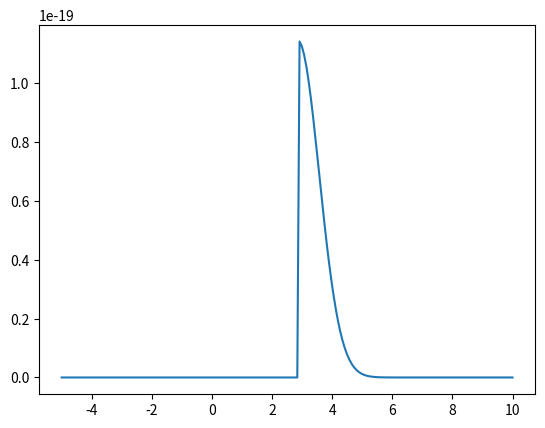

Recreate this plot in Python.
import numpy as np
import matplotlib.pyplot as plt

# Define a source time function (e.g., Gaussian pulse derivative)
def u_dot_func(t):
    slip = np.exp(-t**2)
    slip = np.where(t<0,0,slip)
    return slip

def fp(lambda_angle, delta, i_xi, phi, phi_s):
    """
    Calculate the P-wave radiation pattern based on the formula from Aki and Richards.
    
    Parameters:
        lambda_angle (float): Rake angle (λ) in radians.
        delta (float): Dip angle (δ) in radians.
        i_xi (float): Takeoff angle (iₓᵢ) in radians.
        phi (float): Azimuth angle (ϕ) in radians.
        phi_s (float): Strike angle (ϕₛ) in radians.
    
    Returns:
        float: The P-wave radiation pattern (F^P).
    """
    # Compute individual terms
    term1 = np.cos(lambda_angle) * np.sin(delta) * (np.sin(i_xi) ** 2) * np.sin(2 * (phi - phi_s))
    term2 = -np.cos(lambda_angle) * np.cos(delta) * np.sin(2 * i_xi) * np.cos(phi - phi_s)
    term3 = np.sin(lambda_angle) * np.sin(2 * delta) * (np.cos(i_xi) ** 2 - (np.sin(i_xi) ** 2) * (np.sin(phi - phi_s) ** 2))
    term4 = np.sin(lambda_angle) * np.cos(2 * delta) * np.sin(2 * i_xi) * np.sin(phi - phi_s)
    
    # Combine terms
    fp_value = term1 + term2 + term3 + term4
    
    return fp_value


def fsv(lambda_angle, delta, i_xi, phi, phi_s):
    """
    Calculate the vertical S-wave (SV) radiation pattern based on the given formula.
    
    Parameters:
        lambda_angle (float): Rake angle (λ) in radians.
        delta (float): Dip angle (δ) in radians.
        i_xi (float): Takeoff angle (iₓᵢ) in radians.
        phi (float): Azimuth angle (ϕ) in radians.
        phi_s (float): Strike angle (ϕₛ) in radians.
    
    Returns:
        float: The vertical S-wave (SV) radiation pattern (F^SV).
    """
    # Compute individual terms
    term1 = np.sin(lambda_angle) * np.cos(2 * delta) * np.cos(2 * i_xi) * np.sin(2 * (phi - phi_s))
    term2 = -np.cos(lambda_angle) * np.cos(delta) * np.cos(2 * i_xi) * np.cos(phi - phi_s)
    term3 = 0.5 * np.cos(lambda_angle) * np.sin(delta) * np.sin(2 * i_xi) * np.sin(2 * (phi - phi_s))
    term4 = -0.5 * np.sin(lambda_angle) * np.sin(2 * delta) * np.sin(2 * i_xi) * (1 + (np.sin(phi - phi_s) ** 2))
    
    # Combine terms
    fsv_value = term1 + term2 + term3 + term4
    
    return fsv_value

def fsh(lambda_angle, delta, i_xi, phi, phi_s):
    """
    Calculate the horizontal S-wave (SH) radiation pattern based on the given formula.
    
    Parameters:
        lambda_angle (float): Rake angle (λ) in radians.
        delta (float): Dip angle (δ) in radians.
        i_xi (float): Takeoff angle (iₓᵢ) in radians.
        phi (float): Azimuth angle (ϕ) in radians.
        phi_s (float): Strike angle (ϕₛ) in radians.
    
    Returns:
        float: The horizontal S-wave (SH) radiation pattern (F^SH).
    """
    # Compute individual terms
    term1 = np.cos(lambda_angle) * np.cos(delta) * np.cos(i_xi) * np.sin(phi - phi_s)
    term2 = -np.cos(lambda_angle) * np.sin(delta) * np.sin(i_xi) * np.cos(2 * (phi - phi_s))
    term3 = np.sin(lambda_angle) * np.cos(2 * delta) * np.cos(i_xi) * np.cos(phi - phi_s)
    term4 = -0.5 * np.sin(lambda_angle) * np.sin(2 * delta) * np.sin(i_xi) * np.sin(2 * (phi - phi_s))
    
    # Combine terms
    fsh_value = term1 + term2 + term3 + term4
    
    return fsh_value


def disp_p(x, t, lambda_angle, delta, i_xi, phi, phi_s, mu, A, rho, alpha, r, u_dot_func, l=1):
    """
    Calculate the far-field displacement for the P-wave.
    
    Parameters:
        x (float): Position coordinate.
        t (float): Time.
        lambda_angle (float): Rake angle (λ) in degrees.
        delta (float): Dip angle (δ) in degrees.
        i_xi (float): Takeoff angle (iₓᵢ) in degrees.
        phi (float): Azimuth angle (ϕ) in degrees.
        phi_s (float): Strike angle (ϕₛ) in degrees.
        mu (float): Shear modulus (Pa).
        A (float): Fault area (m²).
        rho (float): Density (kg/m³).
        alpha (float): P-wave speed (m/s).
        r (float): Epicentral distance from source to observation point (m).
        u_dot_func (function): Function for \( \dot{\overline{u}} \), the time-dependent source term.
    
    Returns:
        float: Far-field displacement \( u^p(x, t) \).
    """
    # Convert angles from degrees to radians
    lambda_angle_rad = np.deg2rad(lambda_angle)
    delta_rad = np.deg2rad(delta)
    i_xi_rad = np.deg2rad(i_xi)
    phi_rad = np.deg2rad(phi)
    phi_s_rad = np.deg2rad(phi_s)
    
    # Calculate F^P using the fp() function
    F_P = fp(lambda_angle_rad, delta_rad, i_xi_rad, phi_rad, phi_s_rad)
    
    # Time shift term
    t_shift = t - r / alpha

    # Compute the far-field displacement
    u_p = (F_P * mu * A) / (4 * np.pi * rho * alpha**3 * r) * u_dot_func(t_shift) * l
    
    return u_p

def disp_sv(x, t, lambda_angle, delta, i_xi, phi, phi_s, mu, A, rho, beta, r, u_dot_func, p_hat=1):
    """
    Calculate the vertical S-wave displacement (SV-wave) at a point.

    Parameters:
        x (float): Position coordinate.
        t (float): Time.
        lambda_angle (float): Rake angle (λ) in degrees.
        delta (float): Dip angle (δ) in degrees.
        i_xi (float): Takeoff angle (iₓᵢ) in degrees.
        phi (float): Azimuth angle (ϕ) in degrees.
        phi_s (float): Strike angle (ϕₛ) in degrees.
        mu (float): Shear modulus (Pa).
        A (float): Fault area (m²).
        rho (float): Density (kg/m³).
        beta (float): S-wave speed (m/s).
        r (float): Epicentral distance from source to observation point (m).
        u_dot_func (function): Function for \( \dot{\overline{u}} \), the time-dependent source term.
        p_hat (float): Directional factor for SV-wave (default is 1).

    Returns:
        float or array-like: Far-field displacement \( u^{SV}(x, t) \) for the given time(s).
    """
    # Convert angles from degrees to radians
    lambda_angle_rad = np.deg2rad(lambda_angle)
    delta_rad = np.deg2rad(delta)
    i_xi_rad = np.deg2rad(i_xi)
    phi_rad = np.deg2rad(phi)
    phi_s_rad = np.deg2rad(phi_s)
    
    # Calculate F^{SV} using the fsv() function
    F_SV = fsv(lambda_angle_rad, delta_rad, i_xi_rad, phi_rad, phi_s_rad)
    
    # Time shift term
    t_shift = t - r / beta
    
    # Compute the vertical S-wave displacement (vectorized if t is an array)
    u_sv = (F_SV * mu * A * p_hat) / (4 * np.pi * rho * beta**3 * r) * u_dot_func(t_shift) * p_hat
    
    # Return scalar if t is scalar, otherwise array
    return u_sv if np.ndim(t) > 0 else u_sv[0]

def disp_sh(x, t, lambda_angle, delta, i_xi, phi, phi_s, mu, A, rho, beta, r, u_dot_func, phi_hat=1):
    """
    Calculate the horizontal S-wave displacement (SH-wave) at a point.

    Parameters:
        x (float): Position coordinate.
        t (float or array-like): Time or array of time values.
        lambda_angle (float): Slip angle (λ) in degrees.
        delta (float): Dip angle (δ) in degrees.
        i_xi (float): Takeoff angle (iₓᵢ) in degrees.
        phi (float): Azimuth angle (ϕ) in degrees.
        phi_s (float): Strike angle (ϕₛ) in degrees.
        mu (float): Shear modulus (Pa).
        A (float): Fault area (m²).
        rho (float): Density (kg/m³).
        beta (float): S-wave speed (m/s).
        r (float): Epicentral distance from source to observation point (m).
        u_dot_func (function): Function for \( \dot{\overline{u}} \), the time-dependent source term.
        phi_hat (float): Directional factor for SH-wave (default is 1).

    Returns:
        float or array-like: Far-field displacement \( u^{SH}(x, t) \) for the given time(s).
    """
    # Convert angles from degrees to radians
    lambda_angle_rad = np.deg2rad(lambda_angle)
    delta_rad = np.deg2rad(delta)
    i_xi_rad = np.deg2rad(i_xi)
    phi_rad = np.deg2rad(phi)
    phi_s_rad = np.deg2rad(phi_s)
    
    # Calculate F^{SH} using the fsh() function
    F_SH = fsh(lambda_angle_rad, delta_rad, i_xi_rad, phi_rad, phi_s_rad)
    
    # Time shift term
    t_shift = t - r / beta
    
    # Compute the horizontal S-wave displacement (vectorized if t is an array)
    u_sh = (F_SH * mu * A * phi_hat) / (4 * np.pi * rho * beta**3 * r) * u_dot_func(t_shift) * phi_hat
    
    # Return scalar if t is scalar, otherwise array
    return u_sh if np.ndim(t) > 0 else u_sh[0]



if __name__=="__main__":
    # Example parameters
    lambda_angle = 30  # Rake angle (degrees)
    delta = 45         # Dip angle (degrees)
    i_xi = 60          # Takeoff angle (degrees)
    phi = 90           # Azimuth angle (degrees)
    phi_s = 45         # Strike angle (degrees)
    mu = 3e10          # Shear modulus (Pa)
    A = 1e6            # Fault area (m²)
    rho = 2700         # Density (kg/m³)
    alpha = 6000       # P-wave speed (m/s)
    beta = 3500        # S-wave speed (m/s)
    r = 10e3           # hypocentral Distance (m)
    x = 0#1.6e6        # Latitude distance from fault (m) - This isn't used in the function

    # Calculate far-field displacement
    t = np.linspace(-5,10,200)  # Observation time (s)
    u_p = disp_p(x, t, lambda_angle, delta, i_xi, phi, phi_s, mu, A, rho, alpha, r, u_dot_func)
    u_sv = disp_sv(x, t, lambda_angle, delta, i_xi, phi, phi_s, mu, A, rho, beta, r, u_dot_func)
    u_sh = disp_sh(x, t, lambda_angle, delta, i_xi, phi, phi_s, mu, A, rho, beta, r, u_dot_func)
    # print("Far-field P-wave displacement:", u_p_value)

    # plt.plot(t,u_p)
    # plt.plot(t,u_sv)
    plt.plot(t,u_sh)
    plt.show()